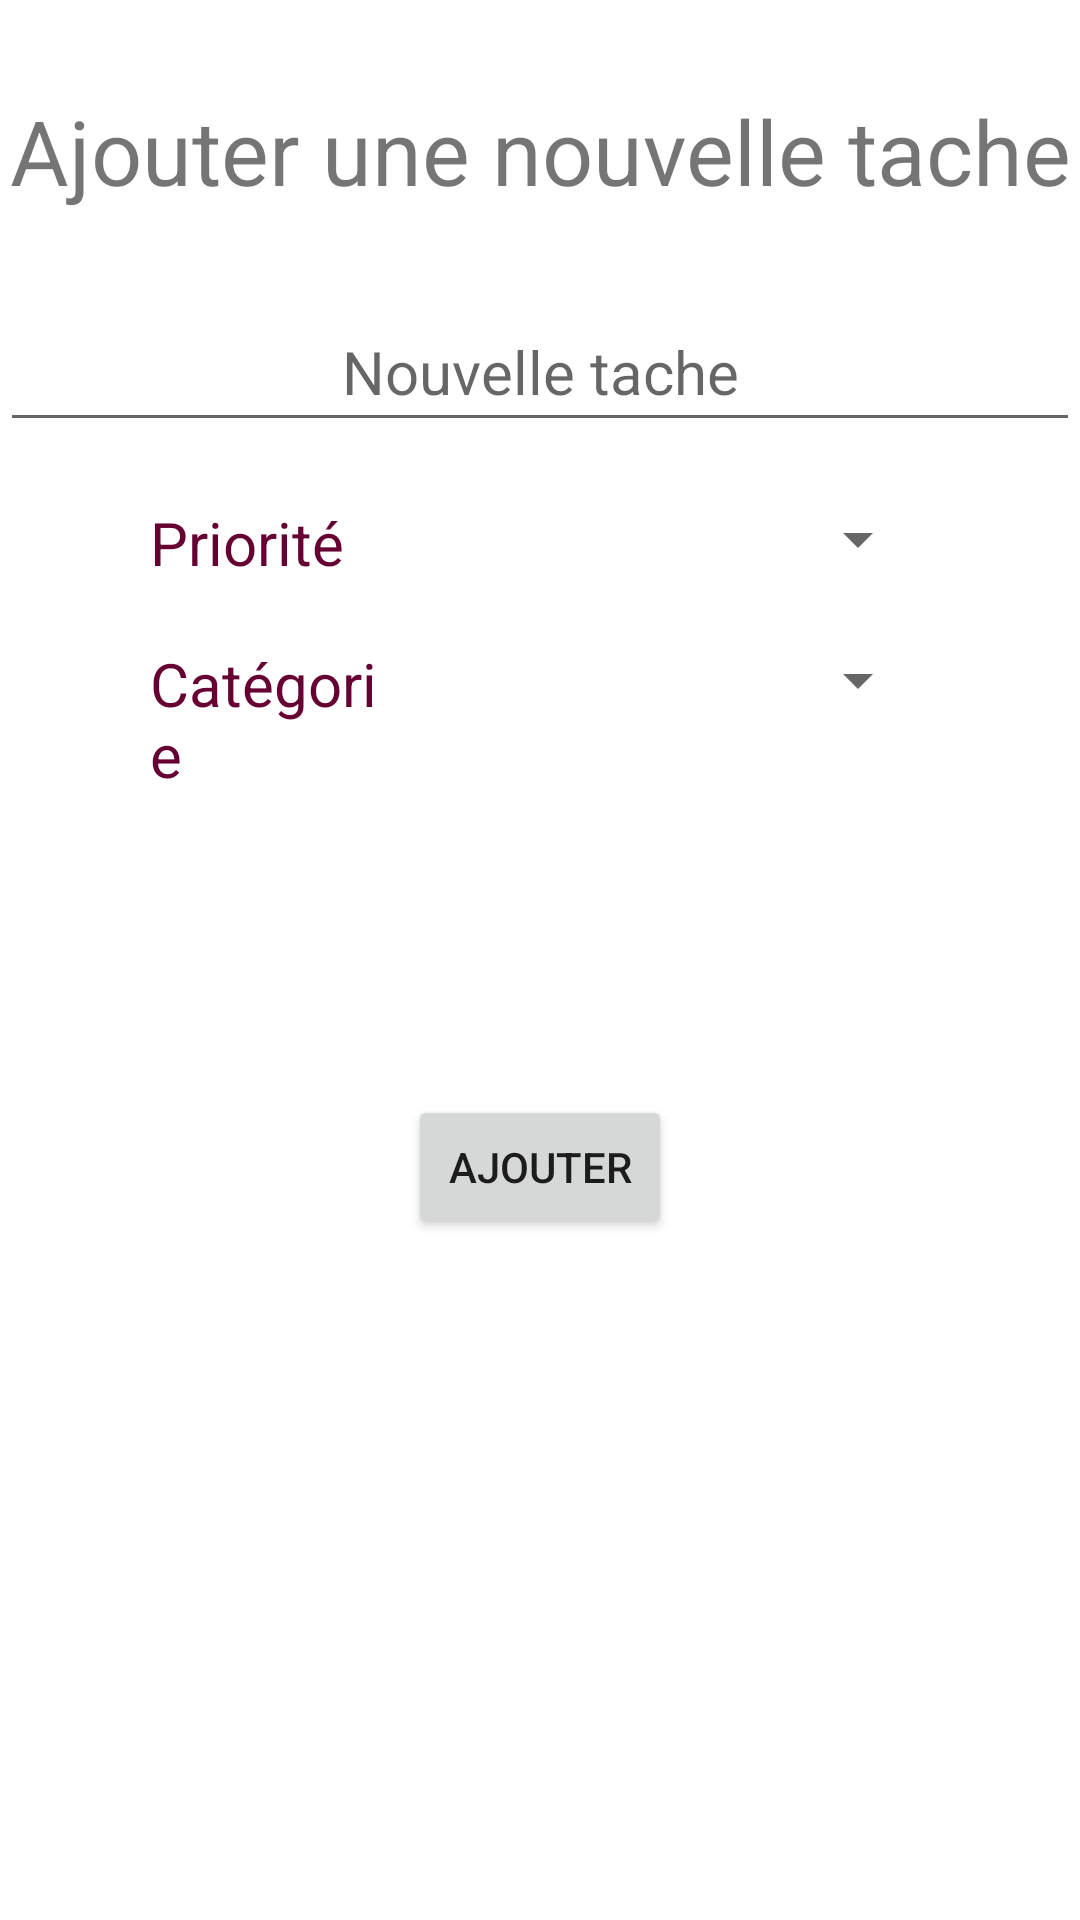

Reconstruct the res/layout file that produces this screen, plus the resources it refers to.
<!-- AndroidManifest.xml: application theme Theme.Todolist -->
<!-- res/layout/activity_add.xml -->
<?xml version="1.0" encoding="utf-8"?>
<androidx.constraintlayout.widget.ConstraintLayout xmlns:android="http://schemas.android.com/apk/res/android"
    xmlns:app="http://schemas.android.com/apk/res-auto"
    xmlns:tools="http://schemas.android.com/tools"
    android:layout_width="match_parent"
    android:layout_height="match_parent"
    tools:context=".ActivityAdd">

    <TextView
        android:id="@+id/textView"
        android:layout_width="match_parent"
        android:layout_height="wrap_content"
        android:gravity="center_horizontal"
        android:text="@string/title_add"
        android:textSize="30sp"
        app:layout_constraintEnd_toEndOf="parent"
        app:layout_constraintStart_toStartOf="parent"
        app:layout_constraintTop_toTopOf="parent"
        android:layout_marginTop="30dp"
        />

    <EditText
        android:id="@+id/et_newtodo"
        android:gravity="center"
        android:layout_width="match_parent"
        android:layout_height="wrap_content"
        android:hint="@string/add_todo"
        android:padding="10dp"
        android:textSize="20sp"
        android:inputType="text"
        app:layout_constraintEnd_toEndOf="parent"
        app:layout_constraintHorizontal_bias="0.0"
        app:layout_constraintStart_toStartOf="parent"
        app:layout_constraintTop_toBottomOf="@+id/textView"
        android:layout_marginTop="30dp"/>


    <LinearLayout
        android:id="@+id/ll_priority"
        android:layout_width="match_parent"
        android:layout_height="wrap_content"
        android:orientation="horizontal"
        app:layout_constraintEnd_toEndOf="parent"
        app:layout_constraintStart_toStartOf="parent"
        app:layout_constraintTop_toBottomOf="@+id/et_newtodo"
        android:layout_marginTop="20dp"
        android:paddingHorizontal="50dp"
        android:weightSum="10">

        <TextView
            android:id="@+id/tv_spinner"
            android:layout_width="wrap_content"
            android:minWidth="100dp"
            android:layout_height="wrap_content"
            android:text="@string/tv_priority"
            android:textSize="20sp"
            android:textColor="@color/app_theme"
            android:layout_weight="3"
        />

        <Spinner
            android:id="@+id/sp_priority"
            android:layout_width="220sp"
            android:layout_height="25dp"
            android:minWidth="150dp"
            android:spinnerMode="dropdown"
            android:layout_weight="7"
        />

    </LinearLayout>

    <LinearLayout
        android:id="@+id/ll_category"
        android:layout_width="match_parent"
        android:layout_height="wrap_content"
        android:orientation="horizontal"
        app:layout_constraintEnd_toEndOf="parent"
        app:layout_constraintStart_toStartOf="parent"
        app:layout_constraintTop_toBottomOf="@+id/ll_priority"
        android:layout_marginTop="20dp"
        android:paddingHorizontal="50dp"
        android:weightSum="10">

        <TextView
            android:id="@+id/tv_category"
            android:layout_width="wrap_content"
            android:minWidth="100dp"
            android:layout_height="wrap_content"
            android:text="@string/caterory"
            android:textSize="20sp"
            android:textColor="@color/app_theme"
            android:layout_weight="3"
            />

        <Spinner
            android:id="@+id/sp_category"
            android:layout_width="220sp"
            android:layout_height="25dp"
            android:minWidth="150dp"
            android:spinnerMode="dropdown"
            android:layout_weight="7"
            />

    </LinearLayout>

    <Button
        android:id="@+id/bt_add"
        android:layout_width="wrap_content"
        android:layout_height="wrap_content"
        android:layout_marginTop="100dp"
        android:text="@string/bt_add"
        app:layout_constraintEnd_toEndOf="parent"
        app:layout_constraintStart_toStartOf="parent"
        app:layout_constraintTop_toBottomOf="@+id/ll_category" />

</androidx.constraintlayout.widget.ConstraintLayout>
<!-- resources referenced by this layout -->
<resources>
  <color name="app_theme">#660033</color>
  <string name="add_todo">Nouvelle tache</string>
  <string name="bt_add">Ajouter</string>
  <string name="caterory">Catégorie</string>
  <string name="title_add">Ajouter une nouvelle tache</string>
  <string name="tv_priority">Priorité</string>
  <style name="Theme.Todolist" parent="Theme.MaterialComponents.DayNight.DarkActionBar">
          
          <item name="colorPrimary">@color/app_theme</item>
          <item name="colorPrimaryVariant">@color/app_top</item>
          <item name="colorOnPrimary">@color/white</item>
          
          <item name="colorSecondary">@color/teal_200</item>
          <item name="colorSecondaryVariant">@color/teal_700</item>
          <item name="colorOnSecondary">@color/black</item>
          
          <item name="android:statusBarColor" tools:targetApi="l">?attr/colorPrimaryVariant</item>
          
      </style>
  <color name="app_top">#b30059</color>
  <color name="white">#FFFFFFFF</color>
  <color name="teal_200">#FF03DAC5</color>
  <color name="teal_700">#FF018786</color>
  <color name="black">#FF000000</color>
</resources>
